Run: headless pygame with SDL's dummy video driver; simulated clock (each Clock.tick advances the game by its frame time, no real sleeping); random seed 0; keys injected as events and as key.get_pressed() state; mouse plan: one left click at the window centre at the start of phase 2, then a move to the lower-right quarter at the start of phase 3.
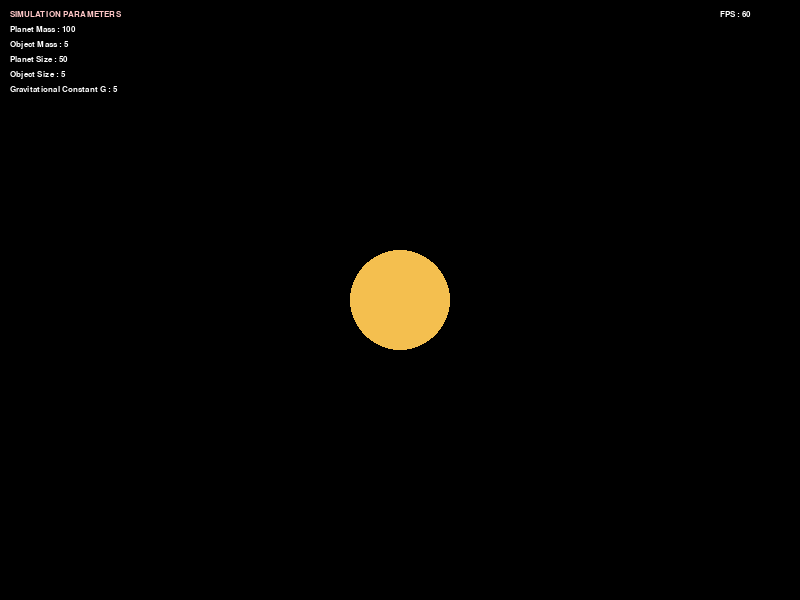
Frame 1 of 4 · flips 1–60 · no input
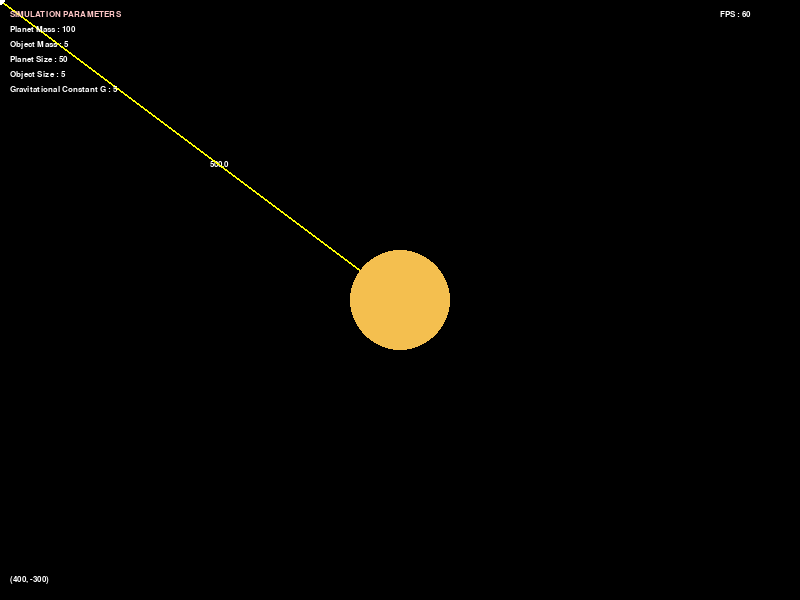
Frame 2 of 4 · flips 61–180 · clicked the window centre · tapped SPACE, RETURN · held RIGHT (→), D
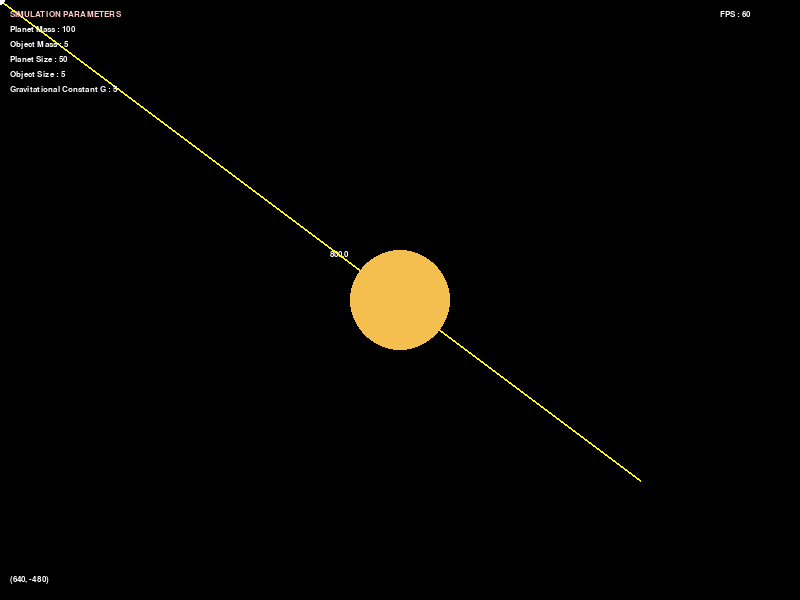
Frame 3 of 4 · flips 181–300 · moved the mouse to the lower-right quarter · held DOWN (↓), S
Frame 4 of 4 · flips 301–420 · held LEFT (←), A, UP (↑), W · screen unchanged from frame 3, image omitted

The pygame program that drew these frames:

# pygame first code
import pygame
import math
import random

pygame.init()
pygame.font.init()

FONT = pygame.font.SysFont("Monaco", 12)

# Setting up the pygame window
WIDTH, HEIGHT = 800, 600
win = pygame.display.set_mode((WIDTH,HEIGHT))
pygame.display.set_caption("pygame sim v1.1")


## Some constant values for the simulation
PLANET_MASS = 100
SHIP_MASS = 5
G = 5
FPS = 60
PLANET_SIZE = 50
OBJ_SIZE = 5
VEL_SCALE = 100
TRAIL_SIZE = 2

WHITE = (255,255,255)
GREEN = (244,191,79)
YELLOW = (255,255,0)
BLACK = (0,0,0)
CYAN = (0,255,255)

def random_color():
    color = ((random.randint(4,17) * 15), (random.randint(4,17) * 15), (random.randint(4,17) * 15))
    return color

class Planet:

    def __init__(self,x,y,mass):
        self.x = x
        self.y = y
        self.mass = mass

    def draw(self):
        pygame.draw.circle(win, GREEN, (self.x, self.y), PLANET_SIZE)


class spacecraft:

    def __init__(self,x,y,vel_x,vel_y,mass,count):
        self.x = x
        self.y = y
        self.vel_x = vel_x
        self.vel_y = vel_y
        self.mass = mass
        self.trail = []
        self.color = random_color()
        self.count = count

    def draw(self):
        pygame.draw.circle(win, self.color, (int(self.x), int(self.y)), OBJ_SIZE)

    def draw_trail(self):
        for i,pos in enumerate(self.trail):
            alpha = int(255 * (i/len(self.trail))) if len(self.trail) > 0 else 255
            trail_x, trail_y = pos
            trail_surface = pygame.Surface((TRAIL_SIZE*2,TRAIL_SIZE*2), pygame.SRCALPHA)
            r,g,b = self.color
            trail_color = (r,g,b,alpha)
            pygame.draw.circle(trail_surface, trail_color, (TRAIL_SIZE,TRAIL_SIZE), TRAIL_SIZE)

            win.blit(trail_surface, (int(pos[0]) - TRAIL_SIZE, int(pos[1]) - TRAIL_SIZE))

    def move(self, planet = None):
        distance = math.sqrt((self.x - planet.x)**2 + (self.y - planet.y)**2)
        force = G * (self.mass * planet.mass) / (distance**2)
        acceleration = force / self.mass

        theta = math.atan2(planet.y - self.y, planet.x - self.x)

        acc_x = acceleration * math.cos(theta)
        acc_y = acceleration * math.sin(theta)

        self.vel_x += acc_x
        self.vel_y += acc_y

        self.x += self.vel_x
        self.y += self.vel_y

        self.trail.append((self.x, self.y))
        if len(self.trail) > 20:
            self.trail.pop(0)
    

def create_obj(position,mouse_position,count):
    t_x, t_y = position
    m_x, m_y = mouse_position
    vel_x = (m_x - t_x) / VEL_SCALE
    vel_y = (m_y - t_y) / VEL_SCALE
    obj = spacecraft(t_x, t_y, vel_x, vel_y, SHIP_MASS, count)
    return obj

def draw_text(window, text, position, color = (255,255,255)):
    label = FONT.render(text, True, color)
    win.blit(label, position)

def main():
    clock = pygame.time.Clock()


    # Call the planet
    planet = Planet(WIDTH // 2, HEIGHT // 2, PLANET_MASS)

    # Temp location of the object
    temp_obj_pos = None

    running = True
    objects = []

    while running:
        clock.tick(FPS)

        # Check the mouse position in the window @ 60 ticks per sec
        

        for event in pygame.event.get():
            if event.type == pygame.QUIT:
                running = False

            if event.type == pygame.MOUSEBUTTONDOWN:

                if temp_obj_pos:
                    count = len(objects) + 1
                    obj = create_obj(temp_obj_pos, mouse_pos, count)
                    objects.append(obj)
                    temp_obj_pos = None
                    
                else :
                    temp_obj_pos = mouse_pos
        
        mouse_pos = pygame.mouse.get_pos()

        
        win.fill(BLACK)

        if temp_obj_pos:

            # line magnitude
            t_x, t_y = temp_obj_pos
            mouse_x, mouse_y = mouse_pos

            line_mag = math.sqrt((mouse_x-t_x)**2+(mouse_y-t_y)**2)

            # To display the pointer coorinate
            draw_text(win,f"({mouse_x-t_x}, {(-1)*(mouse_y-t_y)})",(10, HEIGHT - 25))
            # line length
            draw_text(win,f"{round(line_mag,2)}",(t_x+((mouse_x-t_x)/2)+10,t_y+((mouse_y-t_y)/2)+10))

            pygame.draw.line(win, YELLOW, temp_obj_pos, mouse_pos, 2)
            pygame.draw.circle(win, WHITE, temp_obj_pos, OBJ_SIZE)
        
        

        for obj in objects[:]:
            obj.draw_trail()
            obj.draw()
            obj.move(planet)

            if obj:
                vel_mag = math.sqrt(obj.vel_x**2 + obj.vel_y**2)
                draw_text(win, f"obj{obj.count} velocity = {round(vel_mag,2)}", (WIDTH - 160, (30 +(obj.count) * 20)), color = obj.color)

            off_screen = obj.x < 0 or obj.x > WIDTH or obj.y < 0 or obj.y > HEIGHT
            collison = math.sqrt((obj.x - planet.x)**2 + (obj.y - planet.y)**2) < PLANET_SIZE

            if off_screen or collison:
                objects.remove(obj)


        
        planet.draw()

        # Display FPS count
        draw_text(win, f"FPS : {int(clock.get_fps())}", (WIDTH - 80, 10))

        # Simulation parameters : 
        draw_text(win, "SIMULATION PARAMETERS", (10, 10), (255,200,200))
        draw_text(win, f"Planet Mass : {PLANET_MASS}", (10, 25))
        draw_text(win, f"Object Mass : {SHIP_MASS}", (10, 40))
        draw_text(win, f"Planet Size : {PLANET_SIZE}", (10, 55))
        draw_text(win, f"Object Size : {OBJ_SIZE}", (10, 70))
        draw_text(win, f"Gravitational Constant G : {G}", (10, 85))
        
        

        pygame.display.update()

    pygame.quit()


if __name__ == "__main__":
    main()
